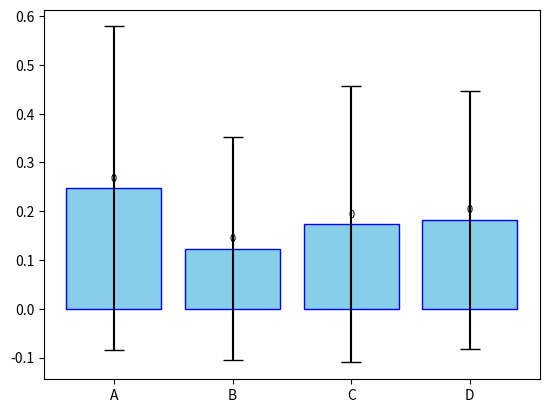

The matplotlib source for this figure:
"""

@Author: TarunSai
@Date: 2024-07-09
@Last Modified by: 
@Last Modified time:
@Title : Program to create bar plots with error bars on the same figure attach a text label above each bar displaying men means (integer value).

"""


def bar_chart(mean_velocity, std_dev_velocity):

    """

    description:
        This function is used to create bar plots with error bars on the same figure attach a text label above each bar displaying men means (integer value).
    
    parameters:
        mean_velocity, std_dev_velocity(list): data given and that we are going to plot graph.
            
    return:
        none

    """

    import matplotlib.pyplot as plt
    import numpy as np

   
    labels = ['A', 'B', 'C', 'D']

    mean_values = [int(round(mean)) for mean in mean_velocity]

    fig, ax = plt.subplots()

    bars = ax.bar(labels, mean_velocity, yerr=std_dev_velocity, capsize=7, color='skyblue', edgecolor='blue')
    
    for bar, mean in zip(bars, mean_values):
        ax.text(bar.get_x() + bar.get_width()/2., bar.get_height() + 0.01, f'{mean}', ha='center', va='bottom', fontsize=8)
    plt.show()

def main():
    mean_velocity = [0.2474, 0.1235, 0.1737, 0.1824]
    std_dev_velocity =  [0.3314, 0.2278, 0.2836, 0.2645]
    bar_chart(mean_velocity, std_dev_velocity)


if __name__ == "__main__":
    main()